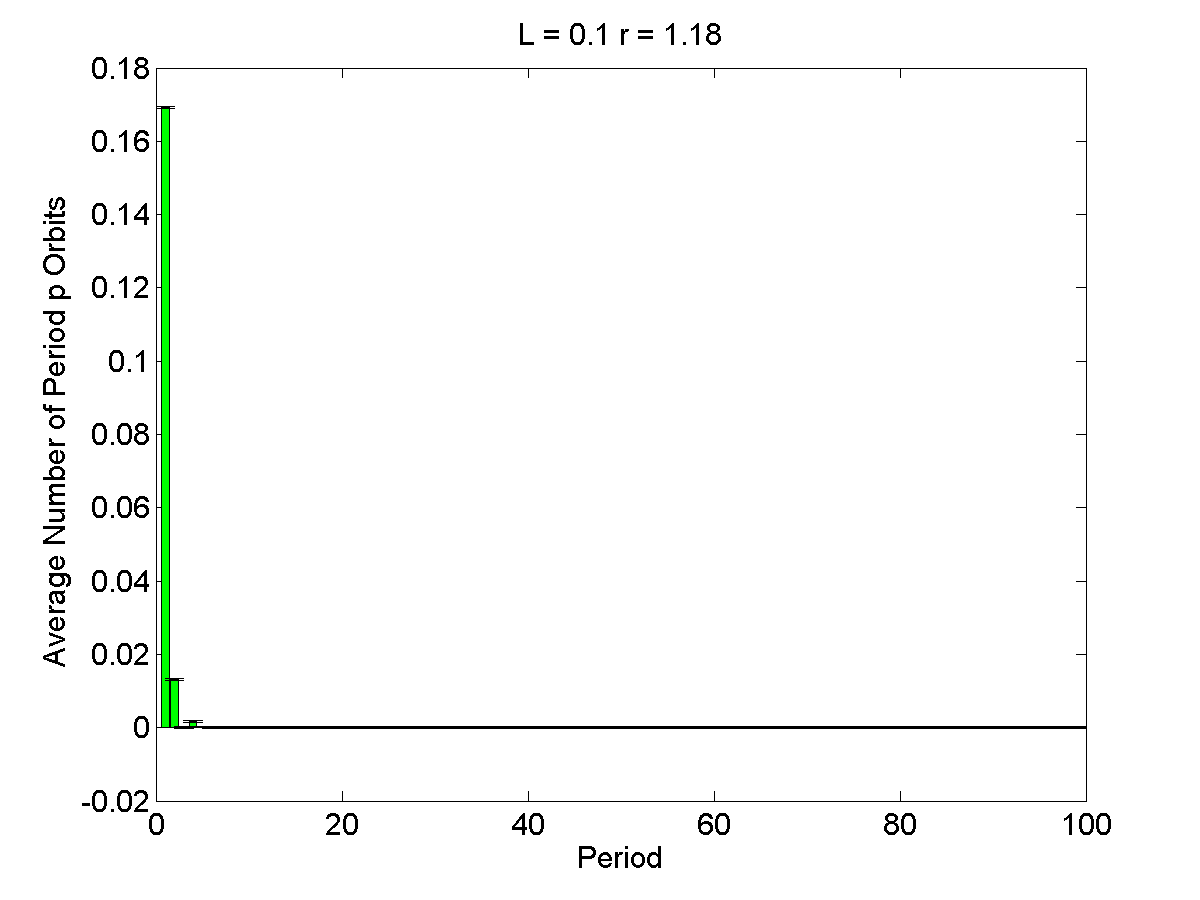

Data behind this chart, as committed beside it:
1, 0.1692, 0.00023982
2, 0.0132, 0.0002398
3, 0, 0.0002398
4, 0.0016, 0.0002398
5, 0.0002, 0.0002398
6, 0, 0.0002398
7, 0, 0.0002398
8, 0.0002, 0.0002398
9, 0, 0.0002398
10, 0, 0.0002398
11, 0, 0.0002398
12, 0.0002, 0.0002398
13, 0, 0.0002398
14, 0, 0.0002398
15, 0, 0.0002398
16, 0.0002, 0.0002398
17, 0, 0.0002398
18, 0, 0.0002398
19, 0, 0.0002398
20, 0.0002, 0.0002398
21, 0, 0.0002398
22, 0, 0.0002398
23, 0, 0.0002398
24, 0, 0.0002398
25, 0, 0.0002398
26, 0, 0.0002398
27, 0, 0.0002398
28, 0, 0.0002398
29, 0, 0.0002398
30, 0, 0.0002398
31, 0, 0.0002398
32, 0, 0.0002398
33, 0, 0.0002398
34, 0, 0.0002398
35, 0, 0.0002398
36, 0, 0.0002398
37, 0, 0.0002398
38, 0, 0.0002398
39, 0, 0.0002398
40, 0, 0.0002398
41, 0, 0.0002398
42, 0, 0.0002398
43, 0, 0.0002398
44, 0, 0.0002398
45, 0, 0.0002398
46, 0, 0.0002398
47, 0, 0.0002398
48, 0, 0.0002398
49, 0, 0.0002398
50, 0.0002, 0.0002398
51, 0, 0.0002398
52, 0, 0.0002398
53, 0, 0.0002398
54, 0, 0.0002398
55, 0, 0.0002398
56, 0, 0.0002398
57, 0, 0.0002398
58, 0, 0.0002398
59, 0, 0.0002398
60, 0, 0.0002398
61, 0, 0.0002398
... 39 more rows
